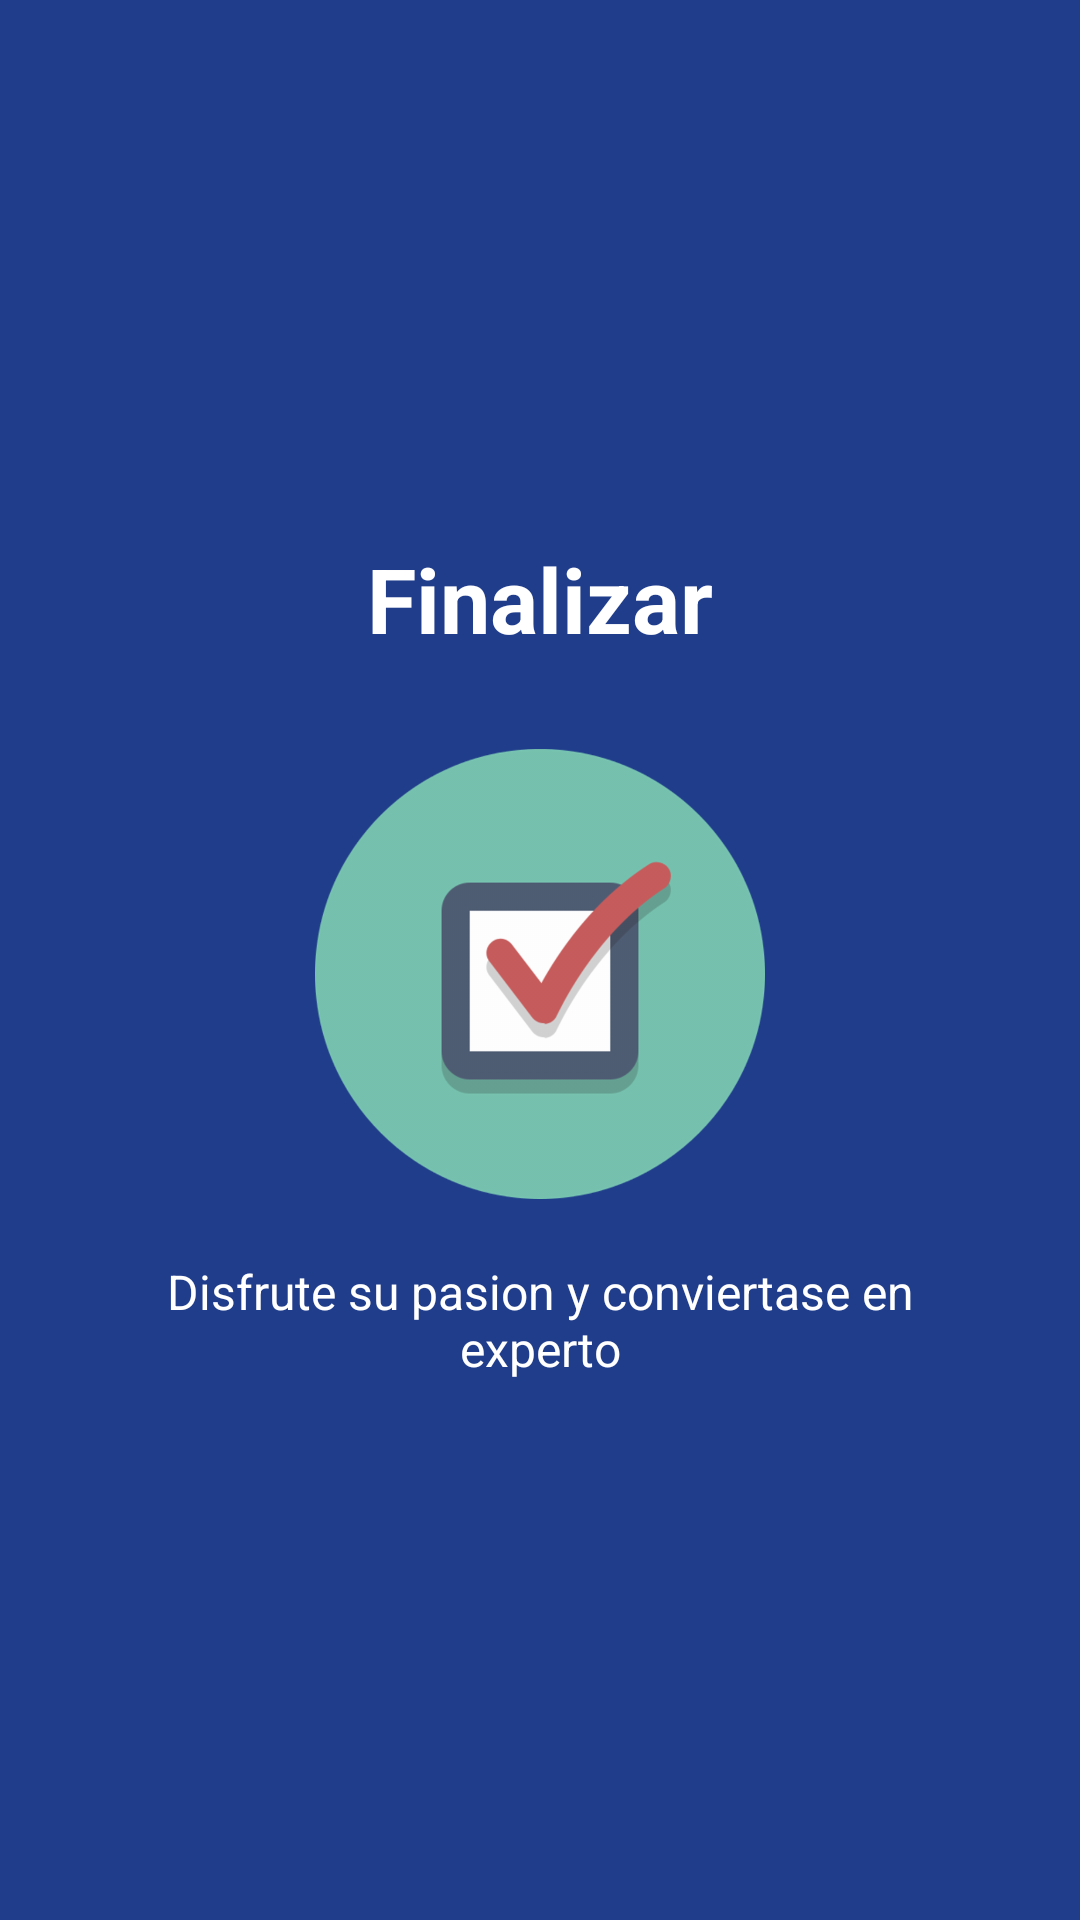

This screen was rendered from an Android layout file. Write that file and the resources it references.
<!-- AndroidManifest.xml: application theme AppTheme -->
<!-- res/layout/finalizar.xml -->
<?xml version="1.0" encoding="utf-8"?>
<RelativeLayout
    xmlns:android="http://schemas.android.com/apk/res/android"
    android:layout_width="match_parent"
    android:layout_height="match_parent"
    android:background="@color/bg_slider_screen3">

    <LinearLayout
        android:layout_width="wrap_content"
        android:layout_height="wrap_content"
        android:layout_centerInParent="true"
        android:gravity="center_horizontal"
        android:orientation="vertical">

        <TextView
            android:layout_width="wrap_content"
            android:layout_height="wrap_content"
            android:text="@string/slide_3_title"
            android:textColor="@android:color/white"
            android:textSize="@dimen/slide_title"
            android:layout_marginBottom="@dimen/slide_title"
            android:textStyle="bold"/>

        <ImageView
            android:layout_width="@dimen/img_width_height"
            android:layout_height="@dimen/img_width_height"
            android:src="@drawable/finish"/>

        <TextView
            android:layout_width="wrap_content"
            android:layout_height="wrap_content"
            android:layout_marginTop="20dp"
            android:paddingLeft="@dimen/desc_padding"
            android:paddingRight="@dimen/desc_padding"
            android:text="@string/slide_3_desc"
            android:textAlignment="center"
            android:textColor="@android:color/white"
            android:textSize="@dimen/slide_desc"/>
    </LinearLayout>

</RelativeLayout>
<!-- resources referenced by this layout -->
<resources>
  <color name="bg_slider_screen3">#203d8c</color>
  <dimen name="desc_padding">40dp</dimen>
  <dimen name="img_width_height">150dp</dimen>
  <dimen name="slide_desc">16dp</dimen>
  <dimen name="slide_title">30dp</dimen>
  <!-- drawable finish: png bitmap (drawable-hdpi, 23321 bytes) -->
  <string name="slide_3_desc">Disfrute su pasion y conviertase en experto</string>
  <string name="slide_3_title">Finalizar</string>
  <style name="AppTheme" parent="Theme.AppCompat.Light.DarkActionBar">
          
          <item name="colorPrimary">@color/colorPrimary</item>
          <item name="colorPrimaryDark">@color/colorPrimaryDark</item>
          <item name="colorAccent">@color/colorAccent</item>
          <item name="windowActionBar">false</item>
          <item name="windowNoTitle">true</item>
      </style>
  <color name="colorPrimary">#008577</color>
  <color name="colorPrimaryDark">#00574B</color>
  <color name="colorAccent">#D81B60</color>
</resources>
